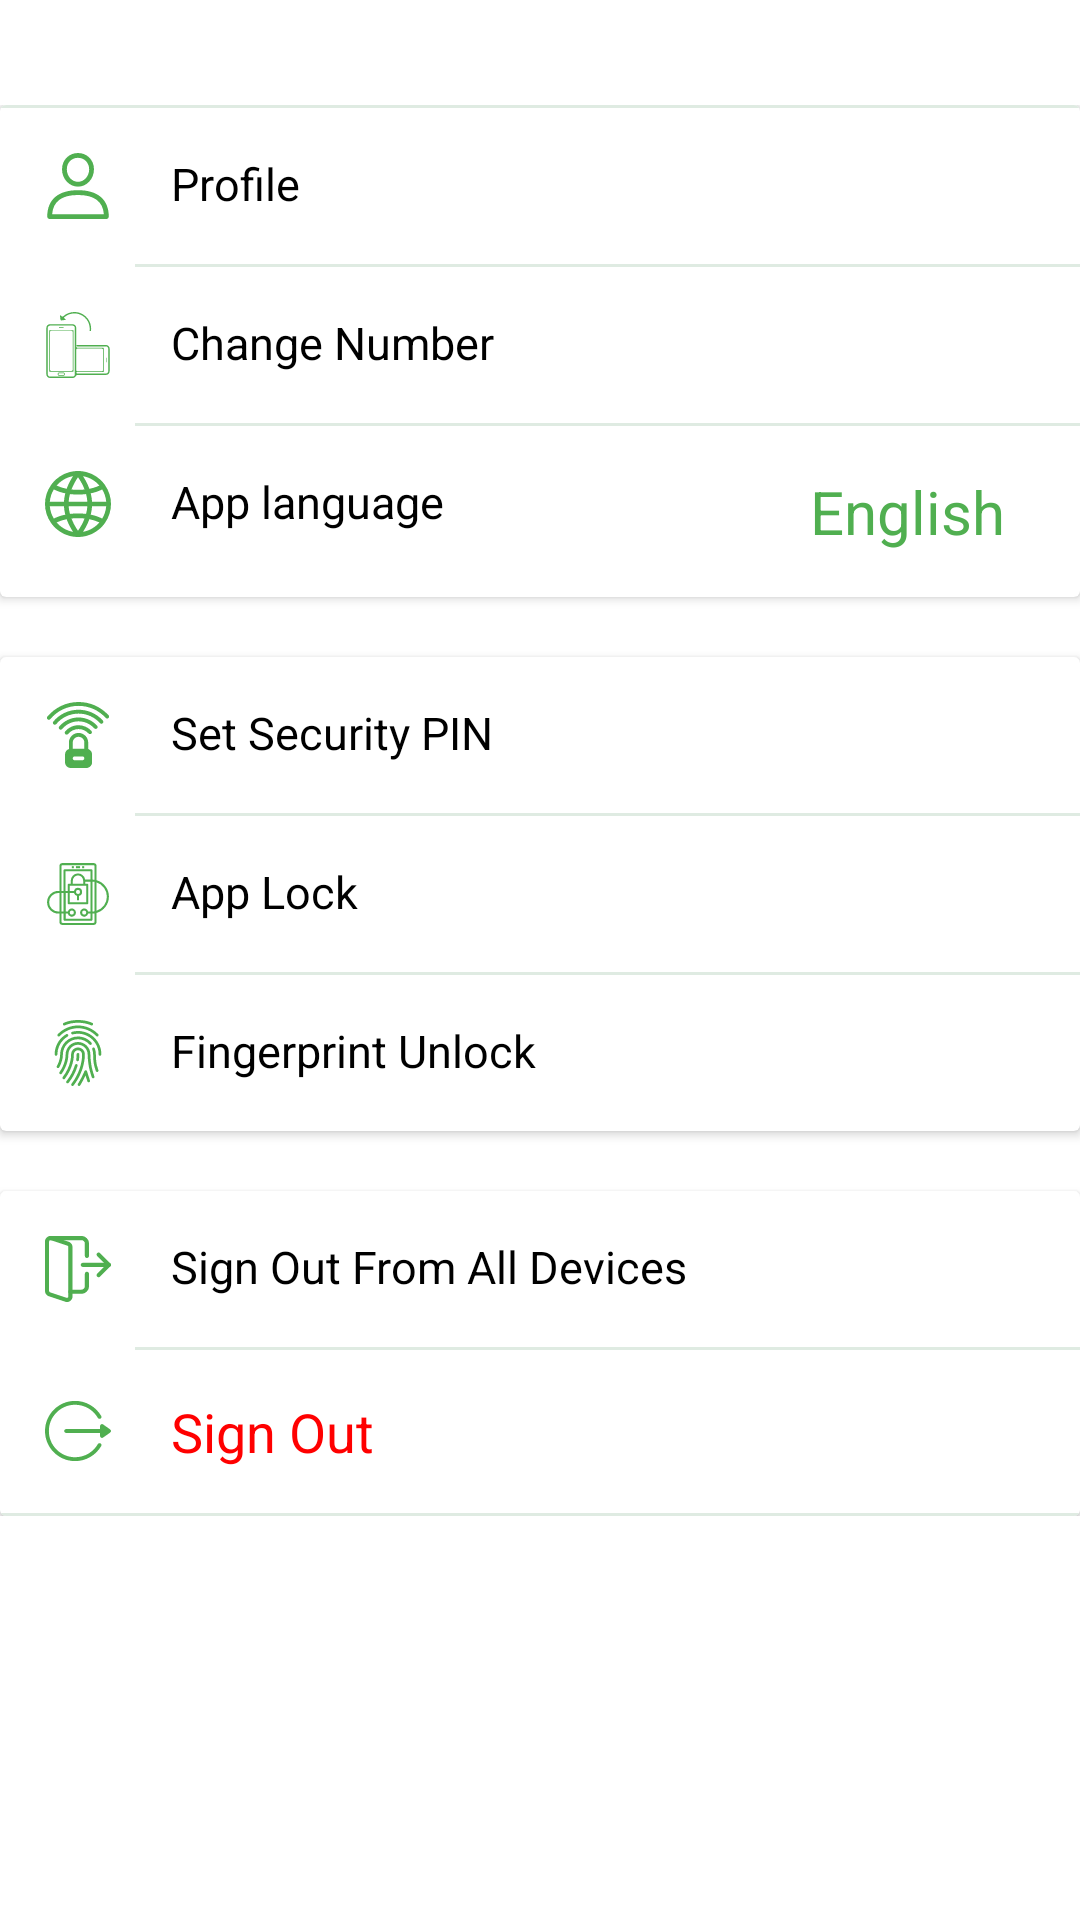

Android layout source for this screen:
<!-- AndroidManifest.xml: application theme Theme.OkCredit -->
<!-- res/layout/fragment_slideshow.xml -->
<?xml version="1.0" encoding="utf-8"?>
<LinearLayout xmlns:android="http://schemas.android.com/apk/res/android"
    xmlns:app="http://schemas.android.com/apk/res-auto"
    xmlns:tools="http://schemas.android.com/tools"
    android:layout_width="match_parent"
    android:orientation="vertical"
    android:layout_height="match_parent"
    tools:context="com.example.okcredit.Navigation.SlideshowFragment">

    <TextView
        android:id="@+id/text_slideshow"
        android:layout_width="match_parent"
        android:layout_height="wrap_content"
        android:layout_marginStart="8dp"
        android:layout_marginTop="8dp"
        android:layout_marginEnd="8dp"
        android:textAlignment="center"
        android:textSize="20sp"
        app:layout_constraintBottom_toBottomOf="parent"
        app:layout_constraintEnd_toEndOf="parent"
        app:layout_constraintStart_toStartOf="parent"
        app:layout_constraintTop_toTopOf="parent" />
    <LinearLayout
        android:layout_width="match_parent"
        android:layout_height="wrap_content"
        android:orientation="vertical">
        <androidx.cardview.widget.CardView
            android:layout_width="match_parent"
            android:elevation="15dp"
            android:layout_height="wrap_content">
            <LinearLayout
                android:layout_width="match_parent"
                android:orientation="vertical"
                android:layout_height="wrap_content">
                <View
                    android:layout_width="match_parent"
                    android:layout_height="1dp"
                    android:background="#dfebe2"/>
                <TextView
                    android:textSize="15sp"
                    android:textColor="@color/black"
                    android:drawablePadding="20dp"
                    android:drawableStart="@drawable/ic_user"
                    android:layout_width="wrap_content"
                    android:layout_height="wrap_content"
                    android:text="Profile"
                    android:padding="15dp"
                    />

                <View
                    android:layout_width="match_parent"
                    android:layout_height="1dp"
                    android:layout_marginStart="45dp"
                    android:background="#dfebe2"/>
                <TextView
                    android:textSize="15sp"
                    android:textColor="@color/black"
                    android:drawablePadding="20dp"
                    android:drawableStart="@drawable/ic_rotating_phone_from_vertical_to_horizontal_position"
                    android:layout_width="wrap_content"
                    android:layout_height="wrap_content"
                    android:text="Change Number"
                    android:padding="15dp"
                    android:layout_gravity="start"
                    />

                <View
                    android:layout_width="match_parent"
                    android:layout_height="1dp"
                    android:layout_marginStart="45dp"
                    android:background="#dfebe2"/>
                <RelativeLayout
                    android:layout_width="match_parent"
                    android:layout_height="wrap_content"
                    android:orientation="horizontal">
                    <TextView
                        android:textSize="15sp"
                        android:textColor="@color/black"
                        android:drawablePadding="20dp"
                        android:drawableStart="@drawable/ic_global"
                        android:layout_width="wrap_content"
                        android:layout_height="wrap_content"
                        android:text="App language"
                        android:padding="15dp"
                        android:layout_gravity="start"
                        />
                    <TextView
                        android:textSize="20sp"
                        android:textColor="#50AF50"
                        android:drawablePadding="20dp"
                        android:layout_width="wrap_content"
                        android:layout_height="wrap_content"
                        android:text="English"

                        android:padding="15dp"
                        android:layout_marginEnd="10dp"
                        android:layout_alignParentEnd="true"
                        />
                </RelativeLayout>

            </LinearLayout>
        </androidx.cardview.widget.CardView>
        <androidx.cardview.widget.CardView
            android:layout_width="match_parent"
            android:layout_marginTop="20dp"
            android:elevation="20sp"
            android:layout_height="wrap_content">
            <LinearLayout
                android:layout_width="match_parent"
                android:orientation="vertical"
                android:layout_height="wrap_content">
                <TextView
                    android:textSize="15sp"
                    android:textColor="@color/black"
                    android:drawablePadding="20dp"
                    android:drawableStart="@drawable/ic_security_pin"
                    android:layout_width="wrap_content"
                    android:layout_height="wrap_content"
                    android:text="Set Security PIN"
                    android:padding="15dp"
                    android:layout_gravity="start"
                    />

                <View
                    android:layout_width="match_parent"
                    android:layout_height="1dp"
                    android:layout_marginStart="45dp"
                    android:background="#dfebe2"/>
                <TextView
                    android:textSize="15sp"
                    android:textColor="@color/black"
                    android:drawablePadding="20dp"
                    android:drawableStart="@drawable/ic_applock"
                    android:layout_width="wrap_content"
                    android:layout_height="wrap_content"
                    android:text="App Lock"
                    android:padding="15dp"
                    android:layout_gravity="start"
                    />

                <View
                    android:layout_width="match_parent"
                    android:layout_height="1dp"
                    android:layout_marginStart="45dp"
                    android:background="#dfebe2"/>
                <TextView
                    android:textSize="15sp"
                    android:textColor="@color/black"
                    android:drawablePadding="20dp"
                    android:drawableStart="@drawable/ic_fingerprint"
                    android:layout_width="wrap_content"
                    android:layout_height="wrap_content"
                    android:text="Fingerprint Unlock"
                    android:padding="15dp"
                    android:layout_gravity="start"
                    />

            </LinearLayout>
        </androidx.cardview.widget.CardView>
        <androidx.cardview.widget.CardView
            android:layout_width="match_parent"
            android:layout_height="wrap_content"
            android:elevation="20dp"
            android:layout_marginTop="20dp">
            <LinearLayout
                android:layout_width="match_parent"
                android:layout_height="wrap_content"
                android:orientation="vertical">
                <TextView
                    android:textSize="15sp"
                    android:textColor="@color/black"
                    android:drawablePadding="20dp"
                    android:drawableStart="@drawable/ic_logout_fromalldevices"
                    android:layout_width="wrap_content"
                    android:layout_height="wrap_content"
                    android:text="Sign Out From All Devices"
                    android:padding="15dp"
                    android:layout_gravity="start"
                    />

                <View
                    android:layout_width="match_parent"
                    android:layout_height="1dp"
                    android:layout_marginStart="45dp"
                    android:background="#dfebe2"/>
                <TextView
                    android:textSize="18sp"
                    android:textColor="#ff0000"
                    android:drawablePadding="20dp"
                    android:drawableStart="@drawable/ic_signout"
                    android:layout_width="wrap_content"
                    android:layout_height="wrap_content"
                    android:text="Sign Out"
                    android:padding="15dp"
                    android:layout_gravity="start"
                    />
                <View
                    android:layout_width="match_parent"
                    android:layout_height="1dp"
                    android:background="#dfebe2"/>

            </LinearLayout>
        </androidx.cardview.widget.CardView>
    </LinearLayout>



</LinearLayout>
<!-- resources referenced by this layout -->
<resources>
  <color name="black">#FF000000</color>
  <!-- drawable ic_signout (drawable-v24) -->
  <vector android:height="22dp" android:viewportHeight="512"
      android:viewportWidth="512" android:width="22dp" xmlns:android="http://schemas.android.com/apk/res/android">
      <path android:fillColor="#50AF50" android:pathData="M505.664,243.739l-54.783,-38.622c-9.926,-6.997 -23.645,0.128 -23.645,12.26v23.622H164.196c-8.284,0 -15.001,6.716 -15.001,15.001S155.912,271 164.196,271h263.038v23.621c0,12.212 13.792,19.204 23.644,12.26l54.783,-38.622C514.027,262.365 514.196,249.767 505.664,243.739z"/>
      <path android:fillColor="#50AF50" android:pathData="M430.471,352.317c-7.169,-4.146 -16.347,-1.698 -20.496,5.474c-35.236,60.916 -101.103,101.811 -176.372,101.811c-112.266,0 -203.602,-91.336 -203.602,-203.602S121.337,52.398 233.603,52.398c75.319,0 141.156,40.933 176.371,101.809c4.148,7.172 13.328,9.619 20.496,5.474c7.171,-4.148 9.621,-13.325 5.474,-20.496C395.418,69.127 319.729,22.397 233.603,22.397C104.49,22.397 0,126.876 0,256c0,129.113 104.479,233.603 233.603,233.603c86.163,0 161.833,-46.763 202.342,-116.79C440.092,365.642 437.642,356.466 430.471,352.317z"/>
  </vector>
  <!-- drawable ic_user (drawable) -->
  <vector xmlns:android="http://schemas.android.com/apk/res/android"
      android:width="@dimen/dp_20"
      android:height="@dimen/dp_20"
      android:viewportWidth="512"
      android:viewportHeight="512">
    <path
        android:fillColor="#FF000000"
        android:pathData="M256,288.389c-153.837,0 -238.56,72.776 -238.56,204.925c0,10.321 8.365,18.686 18.686,18.686h439.747c10.321,0 18.686,-8.365 18.686,-18.686C494.56,361.172 409.837,288.389 256,288.389zM55.492,474.628c7.35,-98.806 74.713,-148.866 200.508,-148.866s193.159,50.06 200.515,148.866H55.492z"/>
    <path
        android:fillColor="#FF000000"
        android:pathData="M256,0c-70.665,0 -123.951,54.358 -123.951,126.437c0,74.19 55.604,134.54 123.951,134.54s123.951,-60.35 123.951,-134.534C379.951,54.358 326.665,0 256,0zM256,223.611c-47.743,0 -86.579,-43.589 -86.579,-97.168c0,-51.611 36.413,-89.071 86.579,-89.071c49.363,0 86.579,38.288 86.579,89.071C342.579,180.022 303.743,223.611 256,223.611z"/>
  </vector>
  <style name="Theme.OkCredit" parent="Theme.MaterialComponents.DayNight.DarkActionBar">
          
          <item name="colorPrimary">@color/okcredit</item>
          <item name="colorPrimaryVariant">@color/okcredit</item>
          <item name="colorOnPrimary">@color/white</item>
          
          <item name="colorSecondary">@color/okcredit</item>
          <item name="colorSecondaryVariant">@color/okcredit</item>
          <item name="colorOnSecondary">@color/black</item>
          
          <item name="android:statusBarColor" tools:targetApi="l">?attr/colorPrimaryVariant</item>
          
      </style>
  <dimen name="dp_20">20dp</dimen>
  <color name="okcredit">#50AF50</color>
  <color name="white">#FFFFFFFF</color>
</resources>
